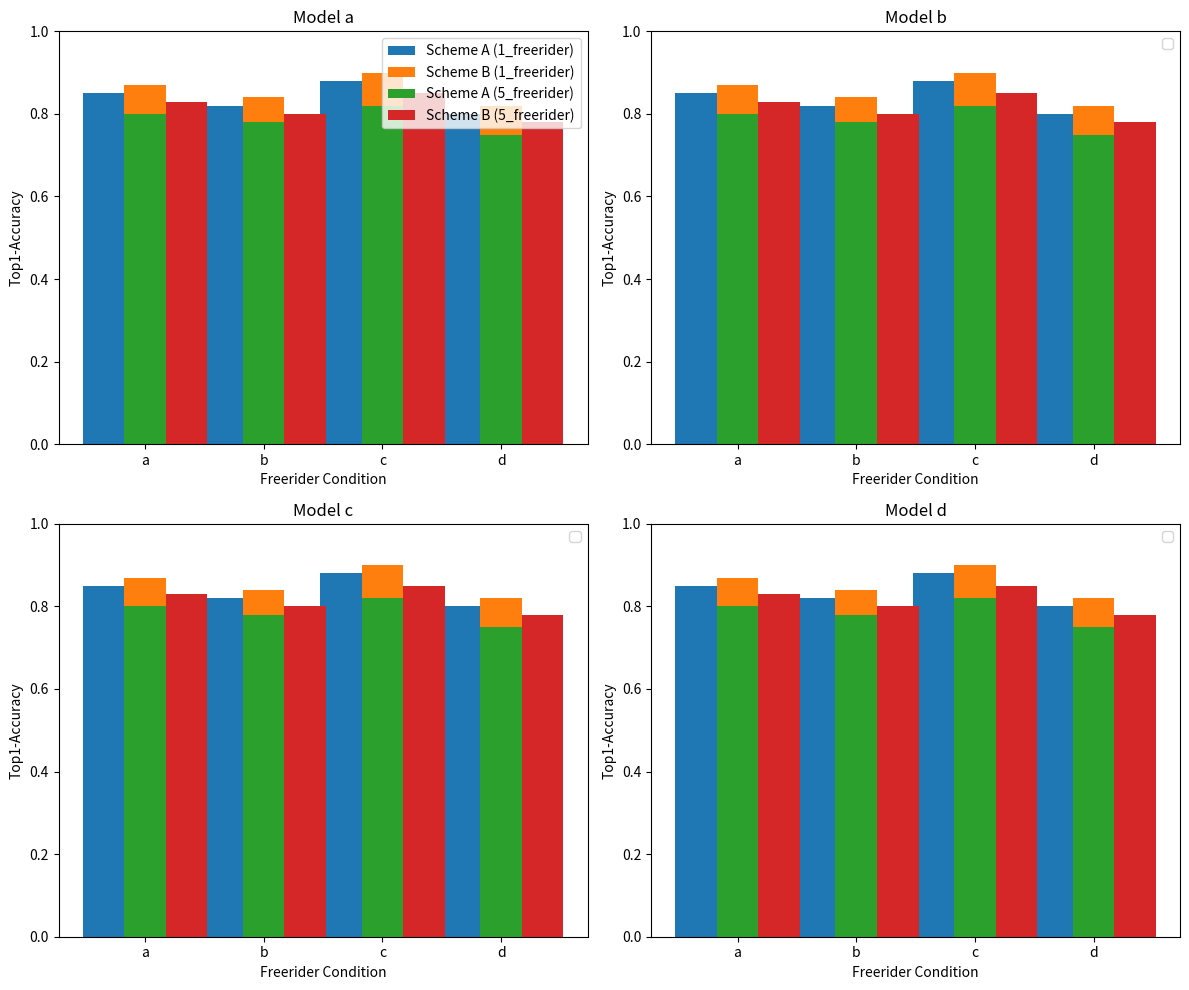

Recreate this plot in Python.
import matplotlib.pyplot as plt
import numpy as np

# 数据
data = {
    '1_freerider': {
        'scheme_A': [0.85, 0.82, 0.88, 0.80],
        'scheme_B': [0.87, 0.84, 0.90, 0.82]
    },
    '5_freerider': {
        'scheme_A': [0.80, 0.78, 0.82, 0.75],
        'scheme_B': [0.83, 0.80, 0.85, 0.78]
    }
}

models = ['a', 'b', 'c', 'd']
freerider_conditions = ['1_freerider', '5_freerider']
schemes = ['scheme_A', 'scheme_B']

# 创建图表
fig, axs = plt.subplots(2, 2, figsize=(12, 10))
axs = axs.flatten()

bar_width = 0.35
index = np.arange(len(models))

for ax, (model_index, model) in zip(axs, enumerate(models)):
    for i, condition in enumerate(freerider_conditions):
        scheme_A_values = data[condition]['scheme_A']
        scheme_B_values = data[condition]['scheme_B']
        
        ax.bar(index + (i * bar_width), scheme_A_values, bar_width, label=f'Scheme A ({condition})' if model_index == 0 else "")
        ax.bar(index + (i * bar_width) + bar_width, scheme_B_values, bar_width, label=f'Scheme B ({condition})' if model_index == 0 else "")

    ax.set_title(f'Model {model}')
    ax.set_xlabel('Freerider Condition')
    ax.set_ylabel('Top1-Accuracy')
    ax.set_xticks(index + bar_width)
    ax.set_xticklabels(models)
    ax.set_ylim(0, 1)
    ax.legend()

plt.tight_layout()
plt.show()
